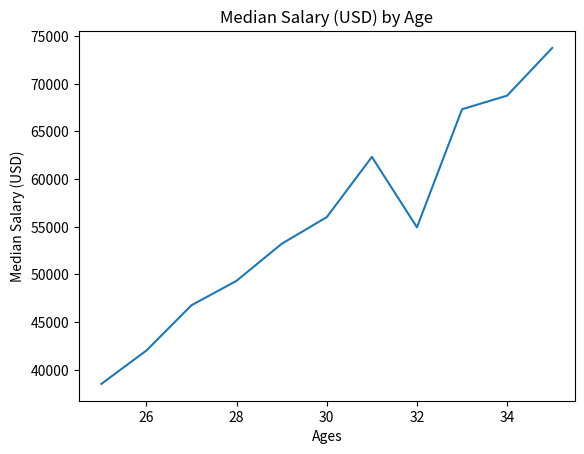

Recreate this plot in Python.
from matplotlib import pyplot as plt

# x axis - age ranges
dev_x = [25, 26, 27, 28, 29, 30, 31, 32, 33, 34, 35]

# y axis - median salaries for ages
dev_y = [38496, 42000, 46752, 49320, 53200, 56000, 62316, 54928, 67317, 68748, 73752]

plt.plot(dev_x, dev_y)

plt.xlabel("Ages")
plt.ylabel("Median Salary (USD)")
plt.title("Median Salary (USD) by Age")

plt.show()